Run: headless pygame with SDL's dummy video driver; simulated clock (each Clock.tick advances the game by its frame time, no real sleeping); random seed 0; keys injected as events and as key.get_pressed() state; mouse plan: one left click at the window centre at the start of phase 2, then a move to the lower-right quarter at the start of phase 3.
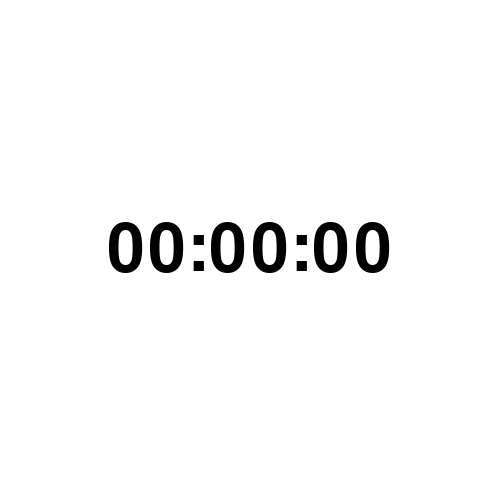
Frame 1 of 4 · flips 1–60 · no input
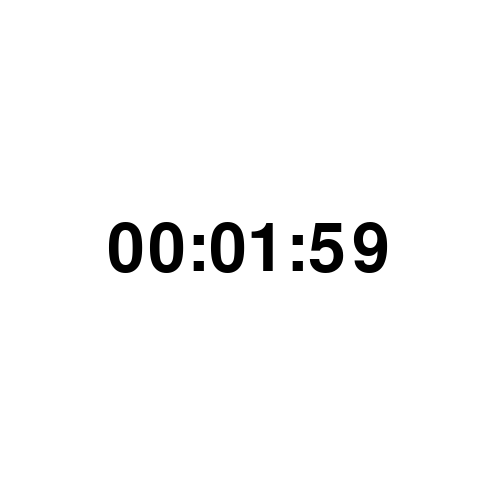
Frame 2 of 4 · flips 61–180 · clicked the window centre · tapped SPACE, RETURN · held RIGHT (→), D
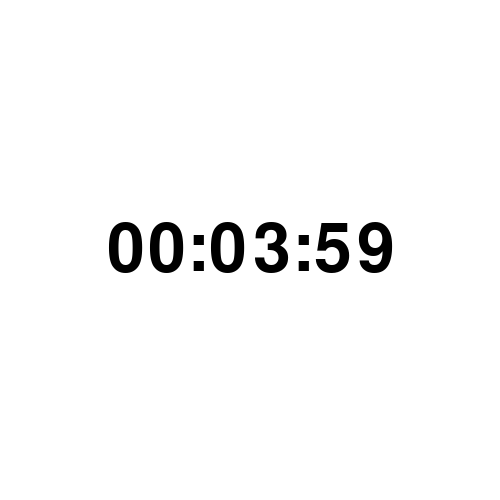
Frame 3 of 4 · flips 181–300 · moved the mouse to the lower-right quarter · held DOWN (↓), S
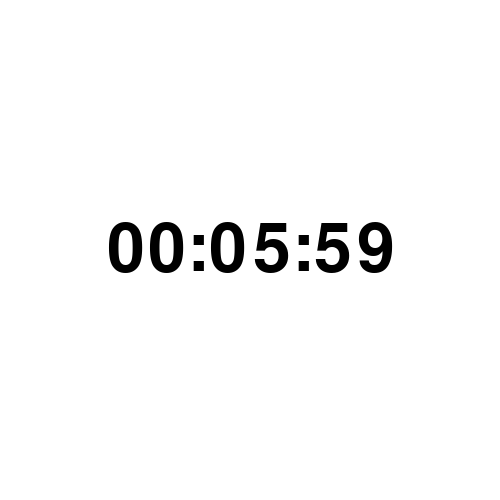
Frame 4 of 4 · flips 301–420 · held LEFT (←), A, UP (↑), W

The pygame program that drew these frames:

import pygame
import sys

pygame.init()

display_width = 500
display_height = 500

black = (0, 0, 0)
white = (255, 255, 255)
red = (255, 0, 0)
green = (0, 255, 0)
blue = (0, 0, 255)
gameDisplay = pygame.display.set_mode((display_width, display_height))
pygame.display.set_caption('Timer')
clock = pygame.time.Clock()
FPS = 60

font = pygame.font.SysFont(None, 100)
currentTime = [0, 0, 0]
stop = True
while True:
    clock.tick(FPS)
    gameDisplay.fill(white)
    currentString = [f'0{i}' if len(str(i)) ==
                     1 else i for i in currentTime]
    img = font.render(
        f'{currentString[0]}:{currentString[1]}:{currentString[2]}', True, black)
    gameDisplay.blit(img, (107, 216))
    for event in pygame.event.get():
        if event.type == pygame.QUIT:
            sys.exit()
        elif event.type == pygame.MOUSEBUTTONDOWN:
            stop = not stop
    if not stop:
        currentTime[2] += 1
        for i in range(len(currentTime)):
            if currentTime[i] >= 60:
                if i == 0:
                    sys.exit('TimeError: Maximum Time has been reached.')
                else:
                    currentTime[i - 1] += 1
                    currentTime[i] = 0

    pygame.display.update()
